Run: headless pygame with SDL's dummy video driver; simulated clock (each Clock.tick advances the game by its frame time, no real sleeping); random seed 0; keys injected as events and as key.get_pressed() state; mouse plan: one left click at the window centre at the start of phase 2, then a move to the lower-right quarter at the start of phase 3.
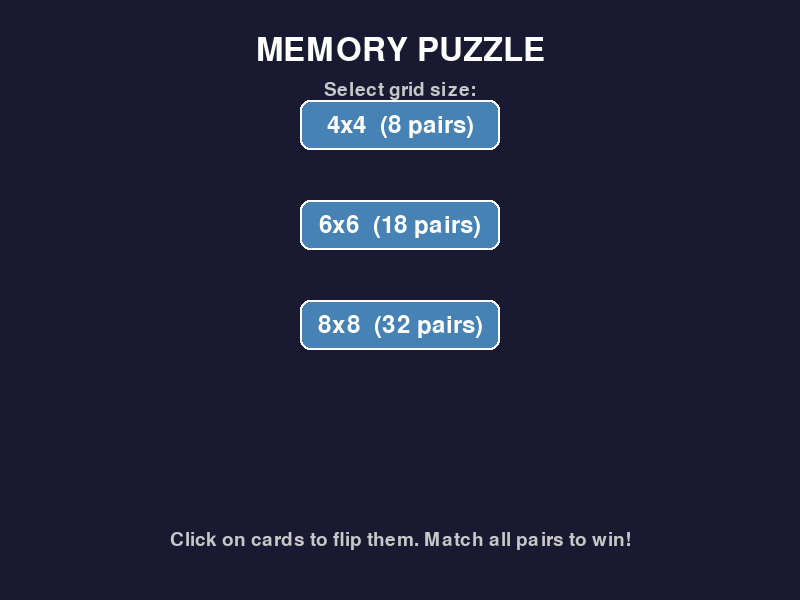
Frame 1 of 4 · flips 1–60 · no input
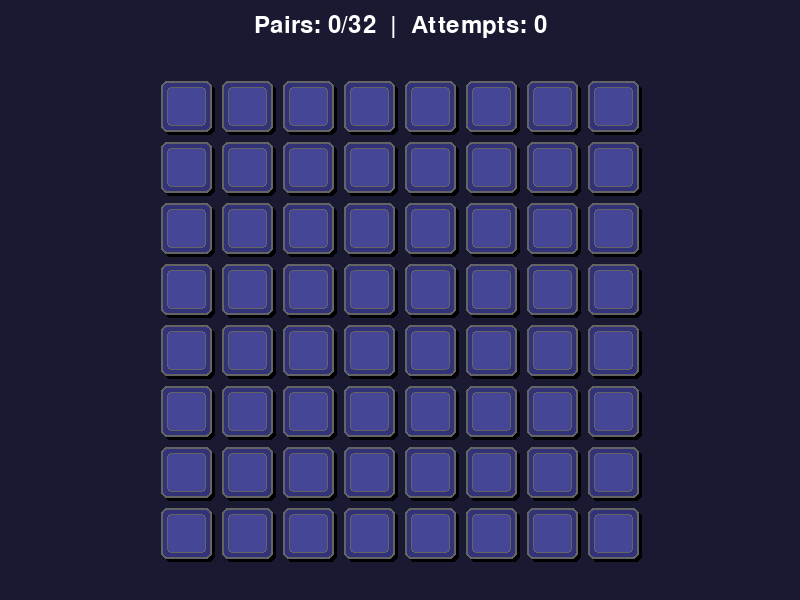
Frame 2 of 4 · flips 61–180 · clicked the window centre · tapped SPACE, RETURN · held RIGHT (→), D
Frame 3 of 4 · flips 181–300 · moved the mouse to the lower-right quarter · held DOWN (↓), S · screen unchanged from frame 2, image omitted
Frame 4 of 4 · flips 301–420 · held LEFT (←), A, UP (↑), W · screen unchanged from frame 3, image omitted

The pygame program that drew these frames:

import pygame
import random
import sys

# Constants
WINDOW_WIDTH = 800
WINDOW_HEIGHT = 600
CARD_WIDTH = 70
CARD_HEIGHT = 85
CARD_MARGIN = 10
FPS = 60

# Colors
WHITE = (255, 255, 255)
BLACK = (0, 0, 0)
GRAY = (200, 200, 200)
DARK_GRAY = (100, 100, 100)
BLUE = (70, 130, 180)
LIGHT_BLUE = (173, 216, 230)
GREEN = (60, 179, 113)
RED = (220, 80, 80)
GOLD = (255, 215, 0)
BG_COLOR = (25, 25, 50)
CARD_BACK_COLOR = (50, 50, 120)
CARD_FRONT_COLOR = (240, 240, 250)
HIGHLIGHT_COLOR = (255, 255, 100)

class Card:
    def __init__(self, value, x, y, width, height):
        self.value = value
        self.rect = pygame.Rect(x, y, width, height)
        self.width = width
        self.height = height
        self.revealed = False
        self.matched = False
        self.flip_progress = 0.0
        self.flipping = False

    def update(self):
        if self.flipping:
            self.flip_progress += 0.15
            if self.flip_progress >= 1.0:
                self.flip_progress = 1.0
                self.flipping = False
                self.revealed = True

    def start_flip(self):
        if not self.flipping and not self.revealed:
            self.flipping = True

    def draw(self, screen, font, highlight=False):
        if self.revealed or self.matched:
            scale_x = 1.0
        elif self.flipping:
            scale_x = abs(1.0 - self.flip_progress * 2)
            if scale_x > 1.0:
                scale_x = 2.0 - scale_x
        else:
            scale_x = 1.0

        card_width = max(4, int(self.width * scale_x))
        card_x = self.rect.centerx - card_width // 2
        card_rect = pygame.Rect(card_x, self.rect.y, card_width, self.height)

        # Shadow
        shadow_rect = card_rect.copy()
        shadow_rect.x += 3
        shadow_rect.y += 3
        pygame.draw.rect(screen, (0, 0, 0, 80), shadow_rect, border_radius=6)

        show_front = (self.revealed or self.matched or
                      (self.flipping and self.flip_progress >= 0.5))

        if show_front:
            color = GOLD if self.matched else CARD_FRONT_COLOR
            pygame.draw.rect(screen, color, card_rect, border_radius=6)
            pygame.draw.rect(screen, DARK_GRAY, card_rect, 2, border_radius=6)
            if card_width > 24:
                text = font.render(str(self.value), True, BLACK)
                text_rect = text.get_rect(center=card_rect.center)
                screen.blit(text, text_rect)
        else:
            pygame.draw.rect(screen, CARD_BACK_COLOR, card_rect, border_radius=6)
            pygame.draw.rect(screen, DARK_GRAY, card_rect, 2, border_radius=6)
            if card_width > 16:
                inner = card_rect.inflate(-12, -12)
                pygame.draw.rect(screen, (70, 70, 150), inner, border_radius=4)
                pygame.draw.rect(screen, DARK_GRAY, inner, 1, border_radius=4)

        if highlight:
            pygame.draw.rect(screen, HIGHLIGHT_COLOR, card_rect, 3, border_radius=6)

class MemoryPuzzle:
    def __init__(self):
        pygame.init()
        self.screen = pygame.display.set_mode((WINDOW_WIDTH, WINDOW_HEIGHT))
        pygame.display.set_caption("Memory Puzzle")
        self.clock = pygame.time.Clock()
        self.font_large = pygame.font.Font(None, 48)
        self.font_medium = pygame.font.Font(None, 36)
        self.font_small = pygame.font.Font(None, 28)
        self.font_card = pygame.font.Font(None, 40)
        self.running = True
        self.state = "menu"
        self.grid_size = 4  # 4x4, 6x6, etc.
        self.cards = []
        self.selected = []
        self.attempts = 0
        self.matches = 0
        self.can_flip = True
        self.message = ""
        self.message_timer = 0
        self.checking_match = False

    def create_board(self):
        self.cards = []
        self.selected = []
        self.attempts = 0
        self.matches = 0
        self.can_flip = True
        self.message = ""
        self.message_timer = 0
        self.checking_match = False

        total_cards = self.grid_size * self.grid_size
        pair_count = total_cards // 2
        values = list(range(1, pair_count + 1)) * 2
        random.shuffle(values)

        # Calculate card size to fit the grid
        available_width = WINDOW_WIDTH - 80
        available_height = WINDOW_HEIGHT - 120
        card_w = (available_width - (self.grid_size - 1) * CARD_MARGIN) // self.grid_size
        card_h = (available_height - (self.grid_size - 1) * CARD_MARGIN) // self.grid_size
        card_size = min(card_w, card_h, 80)

        total_width = self.grid_size * card_size + (self.grid_size - 1) * CARD_MARGIN
        total_height = self.grid_size * card_size + (self.grid_size - 1) * CARD_MARGIN
        start_x = (WINDOW_WIDTH - total_width) // 2
        start_y = (WINDOW_HEIGHT - total_height) // 2 + 20

        # Adjust font size based on card size
        font_px = max(18, min(40, card_size // 2))
        self.font_card = pygame.font.Font(None, font_px)

        for i, value in enumerate(values):
            col = i % self.grid_size
            row = i // self.grid_size
            x = start_x + col * (card_size + CARD_MARGIN)
            y = start_y + row * (card_size + CARD_MARGIN)
            self.cards.append(Card(value, x, y, card_size, card_size))

    def handle_menu_click(self, pos):
        grid_sizes = [(4, 100), (6, 200), (8, 300)]
        for size, y_pos in grid_sizes:
            btn_rect = pygame.Rect(WINDOW_WIDTH // 2 - 100, y_pos, 200, 50)
            if btn_rect.collidepoint(pos):
                self.grid_size = size
                self.create_board()
                self.state = "playing"
                return

    def handle_game_click(self, pos):
        if not self.can_flip or len(self.selected) >= 2:
            return

        for card in self.cards:
            if card.rect.collidepoint(pos) and not card.revealed and not card.matched:
                if card not in self.selected:
                    card.start_flip()
                    self.selected.append(card)
                    if len(self.selected) == 2:
                        self.can_flip = False
                    break

    def check_match(self):
        if len(self.selected) == 2:
            c1, c2 = self.selected
            if c1.value == c2.value:
                c1.matched = True
                c2.matched = True
                self.matches += 1
                self.message = "Match found!"
                self.message_timer = pygame.time.get_ticks()
                self.selected = []
                self.can_flip = True
                self.checking_match = False

                total_pairs = (self.grid_size * self.grid_size) // 2
                if self.matches == total_pairs:
                    self.state = "game_over"
            else:
                self.message = "No match!"
                self.message_timer = pygame.time.get_ticks()
                pygame.time.set_timer(pygame.USEREVENT, 800)

    def flip_back(self):
        for card in self.selected:
            card.revealed = False
            card.flip_progress = 0.0
        self.selected = []
        self.can_flip = True
        self.checking_match = False

    def draw_menu(self):
        self.screen.fill(BG_COLOR)

        title = self.font_large.render("MEMORY PUZZLE", True, WHITE)
        title_rect = title.get_rect(center=(WINDOW_WIDTH // 2, 50))
        self.screen.blit(title, title_rect)

        subtitle = self.font_small.render("Select grid size:", True, GRAY)
        sub_rect = subtitle.get_rect(center=(WINDOW_WIDTH // 2, 90))
        self.screen.blit(subtitle, sub_rect)

        grid_sizes = [(4, 100), (6, 200), (8, 300)]
        for size, y_pos in grid_sizes:
            btn_rect = pygame.Rect(WINDOW_WIDTH // 2 - 100, y_pos, 200, 50)
            mouse_pos = pygame.mouse.get_pos()
            hover = btn_rect.collidepoint(mouse_pos)
            color = LIGHT_BLUE if hover else BLUE
            pygame.draw.rect(self.screen, color, btn_rect, border_radius=10)
            pygame.draw.rect(self.screen, WHITE, btn_rect, 2, border_radius=10)

            pairs = (size * size) // 2
            text = self.font_medium.render(f"{size}x{size}  ({pairs} pairs)", True, WHITE)
            text_rect = text.get_rect(center=btn_rect.center)
            self.screen.blit(text, text_rect)

        instr = self.font_small.render("Click on cards to flip them. Match all pairs to win!", True, GRAY)
        instr_rect = instr.get_rect(center=(WINDOW_WIDTH // 2, WINDOW_HEIGHT - 60))
        self.screen.blit(instr, instr_rect)

    def draw_game(self):
        self.screen.fill(BG_COLOR)

        total_pairs = (self.grid_size * self.grid_size) // 2
        header_text = f"Pairs: {self.matches}/{total_pairs}  |  Attempts: {self.attempts}"
        header = self.font_medium.render(header_text, True, WHITE)
        header_rect = header.get_rect(center=(WINDOW_WIDTH // 2, 25))
        self.screen.blit(header, header_rect)

        for card in self.cards:
            highlight = card in self.selected
            card.draw(self.screen, self.font_card, highlight)

        if self.message and pygame.time.get_ticks() - self.message_timer < 1000:
            msg_color = GREEN if "Match" in self.message else RED
            msg = self.font_medium.render(self.message, True, msg_color)
            msg_rect = msg.get_rect(center=(WINDOW_WIDTH // 2, WINDOW_HEIGHT - 30))
            bg_rect = msg_rect.inflate(20, 10)
            pygame.draw.rect(self.screen, (0, 0, 0, 180), bg_rect, border_radius=5)
            self.screen.blit(msg, msg_rect)

    def draw_game_over(self):
        self.screen.fill(BG_COLOR)

        for card in self.cards:
            card.draw(self.screen, self.font_card)

        overlay = pygame.Surface((WINDOW_WIDTH, WINDOW_HEIGHT))
        overlay.set_alpha(180)
        overlay.fill(BLACK)
        self.screen.blit(overlay, (0, 0))

        total_pairs = (self.grid_size * self.grid_size) // 2

        congrats = self.font_large.render("CONGRATULATIONS!", True, GOLD)
        congrats_rect = congrats.get_rect(center=(WINDOW_WIDTH // 2, 120))
        self.screen.blit(congrats, congrats_rect)

        stats = self.font_medium.render(f"You matched all {total_pairs} pairs!", True, WHITE)
        stats_rect = stats.get_rect(center=(WINDOW_WIDTH // 2, 180))
        self.screen.blit(stats, stats_rect)

        attempts_text = self.font_medium.render(f"Total attempts: {self.attempts}", True, WHITE)
        attempts_rect = attempts_text.get_rect(center=(WINDOW_WIDTH // 2, 230))
        self.screen.blit(attempts_text, attempts_rect)

        optimal = total_pairs
        if self.attempts <= optimal:
            rating = "Perfect!"
        elif self.attempts <= optimal * 2:
            rating = "Excellent memory!"
        elif self.attempts <= optimal * 3:
            rating = "Good job!"
        elif self.attempts <= optimal * 4:
            rating = "Not bad."
        else:
            rating = "Keep practicing!"

        rating_text = self.font_large.render(f"Rating: {rating}", True, GOLD)
        rating_rect = rating_text.get_rect(center=(WINDOW_WIDTH // 2, 300))
        self.screen.blit(rating_text, rating_rect)

        btn_rect = pygame.Rect(WINDOW_WIDTH // 2 - 100, 370, 200, 50)
        mouse_pos = pygame.mouse.get_pos()
        hover = btn_rect.collidepoint(mouse_pos)
        color = LIGHT_BLUE if hover else BLUE
        pygame.draw.rect(self.screen, color, btn_rect, border_radius=10)
        pygame.draw.rect(self.screen, WHITE, btn_rect, 2, border_radius=10)
        again_text = self.font_medium.render("Play Again", True, WHITE)
        again_rect = again_text.get_rect(center=btn_rect.center)
        self.screen.blit(again_text, again_rect)

        menu_btn = pygame.Rect(WINDOW_WIDTH // 2 - 100, 440, 200, 50)
        hover2 = menu_btn.collidepoint(mouse_pos)
        color2 = LIGHT_BLUE if hover2 else DARK_GRAY
        pygame.draw.rect(self.screen, color2, menu_btn, border_radius=10)
        pygame.draw.rect(self.screen, WHITE, menu_btn, 2, border_radius=10)
        menu_text = self.font_medium.render("Main Menu", True, WHITE)
        menu_rect = menu_text.get_rect(center=menu_btn.center)
        self.screen.blit(menu_text, menu_rect)

        return btn_rect, menu_btn

    def run(self):
        while self.running:
            for event in pygame.event.get():
                if event.type == pygame.QUIT:
                    self.running = False

                if event.type == pygame.USEREVENT:
                    self.flip_back()
                    pygame.time.set_timer(pygame.USEREVENT, 0)

                if event.type == pygame.MOUSEBUTTONDOWN:
                    if self.state == "menu":
                        self.handle_menu_click(event.pos)
                    elif self.state == "playing":
                        self.handle_game_click(event.pos)
                    elif self.state == "game_over":
                        btn_rect, menu_btn = self.draw_game_over()
                        if btn_rect.collidepoint(event.pos):
                            self.create_board()
                            self.state = "playing"
                        elif menu_btn.collidepoint(event.pos):
                            self.state = "menu"

            if self.state == "playing":
                for card in self.cards:
                    card.update()

                if not self.can_flip and len(self.selected) == 2 and not self.checking_match:
                    all_flipped = all(c.flip_progress >= 1.0 for c in self.selected)
                    if all_flipped:
                        self.checking_match = True
                        self.attempts += 1
                        self.check_match()

            if self.state == "menu":
                self.draw_menu()
            elif self.state == "playing":
                self.draw_game()
            elif self.state == "game_over":
                self.draw_game_over()

            pygame.display.flip()
            self.clock.tick(FPS)

        pygame.quit()
        sys.exit()

if __name__ == "__main__":
    game = MemoryPuzzle()
    game.run()
